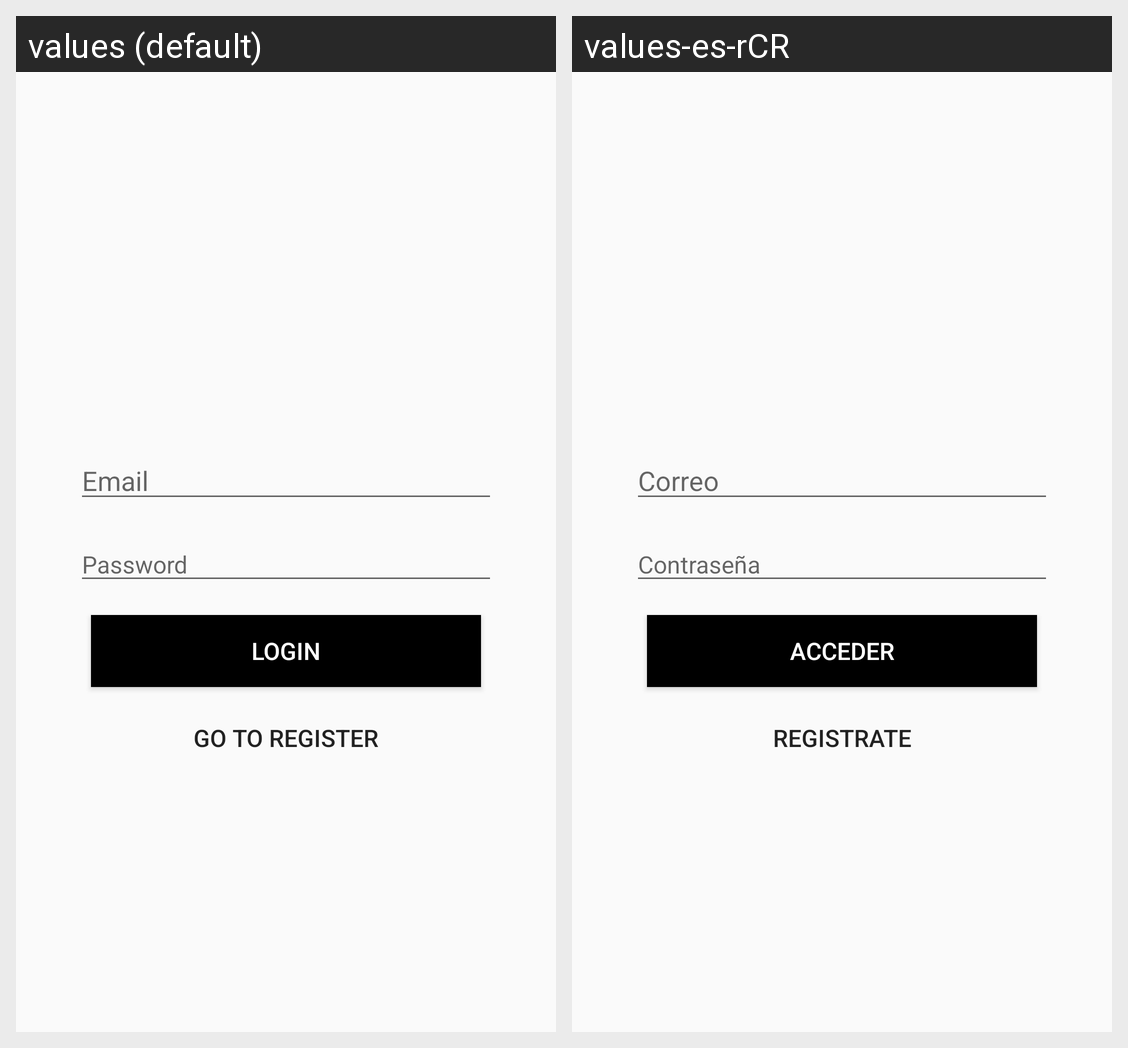

Translations of the strings shown on this Android screen, per locale in the grid:
Android screen res/layout/activity_login.xml rendered under 2 locales, left to right: values (default), values-es-rCR. Device: Nexus 5 (rendered at 1080×1920; each locale shown at half size, 540×960, under a caption strip naming it); theme AppTheme.NoActionBar.
Strings drawn on this screen, with the default value and each locale's value (text and hints the layout hard-codes, and strings that could not be matched under every locale, appear in the picture but are not listed):

email
  values: Email
  values-es-rCR: Correo

passwords
  values: Password
  values-es-rCR: Contraseña

login
  values: Login
  values-es-rCR: Acceder

go_to_register
  values: Go to Register
  values-es-rCR: Registrate
